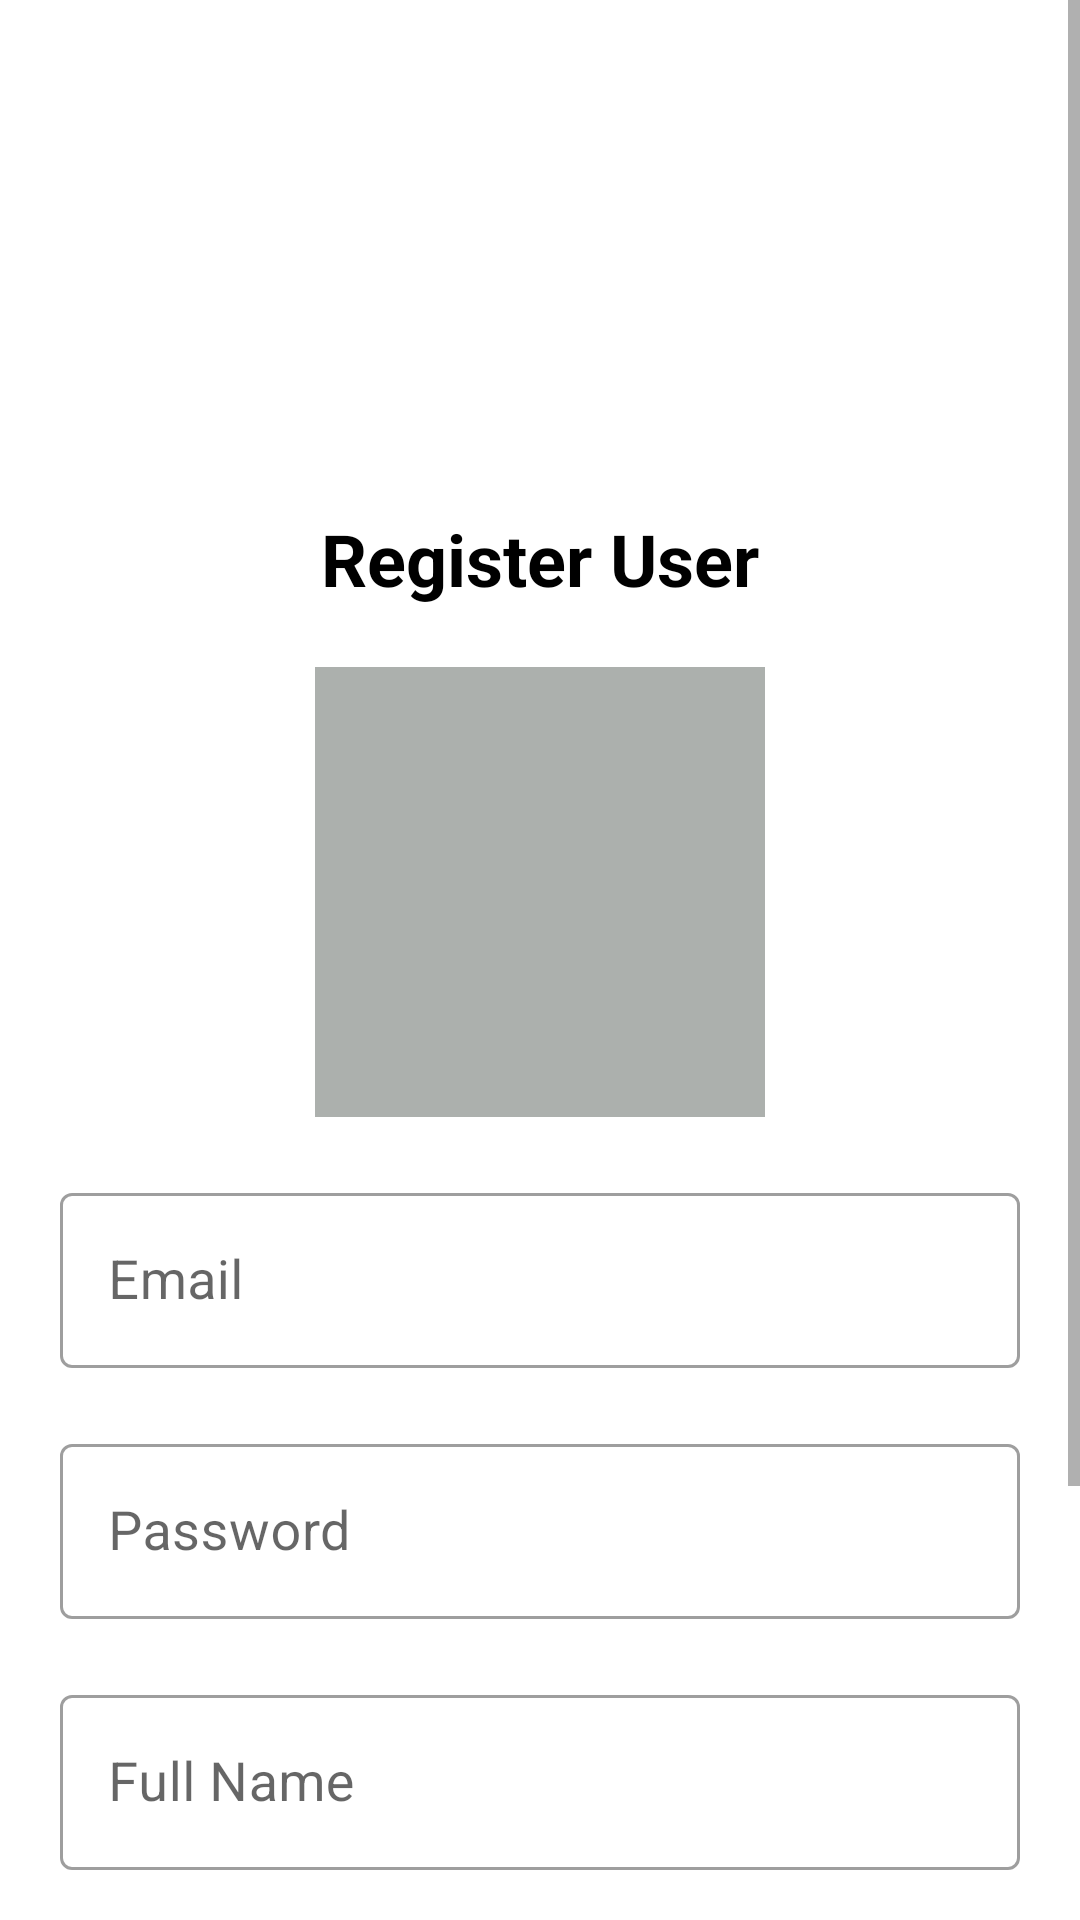

Write the Android layout XML for this screen, with the resource values it uses.
<!-- AndroidManifest.xml: application theme Theme.Firebase_Firestore_Project -->
<!-- res/layout/activity_register.xml -->
<?xml version="1.0" encoding="utf-8"?>
<ScrollView xmlns:android="http://schemas.android.com/apk/res/android"
    xmlns:app="http://schemas.android.com/apk/res-auto"
    xmlns:tools="http://schemas.android.com/tools"
    android:layout_width="match_parent"
    android:layout_height="match_parent">

    <androidx.constraintlayout.widget.ConstraintLayout
        android:layout_width="match_parent"
        android:layout_height="wrap_content"
        tools:context=".LoginActivity">

        <androidx.appcompat.widget.AppCompatImageView
            android:id="@+id/iv_logo"
            android:layout_width="match_parent"
            android:layout_height="150dp"
            android:src="@drawable/android_logo"
            app:layout_constraintEnd_toEndOf="parent"
            app:layout_constraintStart_toStartOf="parent"
            app:layout_constraintTop_toTopOf="parent" />

        <androidx.appcompat.widget.AppCompatTextView
            android:id="@+id/tv_register"
            android:layout_width="wrap_content"
            android:layout_height="wrap_content"
            android:layout_margin="20dp"
            android:text="Register User"
            android:textColor="@color/black"
            android:textSize="24sp"
            android:textStyle="bold"
            app:layout_constraintEnd_toEndOf="@id/iv_logo"
            app:layout_constraintStart_toStartOf="@id/iv_logo"
            app:layout_constraintTop_toBottomOf="@id/iv_logo" />

        <FrameLayout
            android:id="@+id/fl_user_image"
            android:layout_width="150dp"
            android:layout_height="150dp"
            android:layout_marginTop="20dp"
            app:layout_constraintEnd_toEndOf="parent"
            app:layout_constraintStart_toStartOf="parent"
            app:layout_constraintBottom_toTopOf="@id/til_email"
            app:layout_constraintTop_toBottomOf="@id/tv_register">

            <ImageView
                    android:id="@+id/iv_user_photo"
                android:layout_width="match_parent"
                android:layout_height="match_parent"
                android:background="@color/grey"
                android:scaleType="fitXY"
                android:src="@drawable/ic_user_placeholder" />

            <View
                android:layout_width="match_parent"
                android:layout_height="match_parent"
                android:background="@drawable/ic_user_placeholder"
                android:visibility="gone" />
        </FrameLayout>


        <com.google.android.material.textfield.TextInputLayout
            android:id="@+id/til_email"
            style="@style/Widget.MaterialComponents.TextInputLayout.OutlinedBox"
            android:layout_width="match_parent"
            android:layout_height="wrap_content"
            android:layout_marginStart="20dp"
            android:layout_marginTop="20dp"
            android:layout_marginEnd="20dp"
            android:hint="Email"
            app:hintTextColor="@color/black"
            app:layout_constraintEnd_toEndOf="parent"
            app:layout_constraintStart_toStartOf="parent"
            app:layout_constraintTop_toBottomOf="@id/fl_user_image">

            <EditText
                android:id="@+id/et_email"
                android:layout_width="match_parent"
                android:layout_height="wrap_content"
                android:inputType="textEmailAddress"
                android:textColor="@color/black"
                android:textSize="18sp" />

        </com.google.android.material.textfield.TextInputLayout>

        <com.google.android.material.textfield.TextInputLayout
            android:id="@+id/til_password"
            style="@style/Widget.MaterialComponents.TextInputLayout.OutlinedBox"
            android:layout_width="match_parent"
            android:layout_height="wrap_content"
            android:layout_marginStart="20dp"
            android:layout_marginTop="20dp"
            android:layout_marginEnd="20dp"
            android:hint="Password"
            app:hintTextColor="@color/black"
            app:layout_constraintEnd_toEndOf="parent"
            app:layout_constraintStart_toStartOf="parent"
            app:layout_constraintTop_toBottomOf="@id/til_email">

            <EditText
                android:id="@+id/et_password"
                android:layout_width="match_parent"
                android:layout_height="wrap_content"
                android:inputType="textPassword"
                android:textColor="@color/black"
                android:textSize="18sp" />

        </com.google.android.material.textfield.TextInputLayout>

        <com.google.android.material.textfield.TextInputLayout
            android:id="@+id/til_name"
            style="@style/Widget.MaterialComponents.TextInputLayout.OutlinedBox"
            android:layout_width="match_parent"
            android:layout_height="wrap_content"
            android:layout_marginStart="20dp"
            android:layout_marginTop="20dp"
            android:layout_marginEnd="20dp"
            android:hint="Full Name"
            app:hintTextColor="@color/black"
            app:layout_constraintEnd_toEndOf="parent"
            app:layout_constraintStart_toStartOf="parent"
            app:layout_constraintTop_toBottomOf="@id/til_password">

            <EditText
                android:id="@+id/et_name"
                android:layout_width="match_parent"
                android:layout_height="wrap_content"
                android:inputType="text"
                android:textColor="@color/black"
                android:textSize="18sp" />

        </com.google.android.material.textfield.TextInputLayout>

        <com.google.android.material.textfield.TextInputLayout
            android:id="@+id/til_mobile"
            style="@style/Widget.MaterialComponents.TextInputLayout.OutlinedBox"
            android:layout_width="match_parent"
            android:layout_height="wrap_content"
            android:layout_marginStart="20dp"
            android:layout_marginTop="20dp"
            android:layout_marginEnd="20dp"
            android:hint="Mobile Number"
            app:hintTextColor="@color/black"
            app:layout_constraintEnd_toEndOf="parent"
            app:layout_constraintStart_toStartOf="parent"
            app:layout_constraintTop_toBottomOf="@id/til_name">

            <EditText
                android:id="@+id/et_mobile"
                android:layout_width="match_parent"
                android:layout_height="wrap_content"
                android:inputType="text"
                android:textColor="@color/black"
                android:textSize="18sp" />

        </com.google.android.material.textfield.TextInputLayout>

        <androidx.appcompat.widget.AppCompatButton
            android:id="@+id/btn_register"
            android:layout_width="0dp"
            android:layout_height="wrap_content"
            android:layout_marginTop="20sp"
            android:text="Register"
            android:textAllCaps="false"
            app:layout_constraintEnd_toEndOf="@id/til_mobile"
            app:layout_constraintStart_toStartOf="@id/til_mobile"
            app:layout_constraintTop_toBottomOf="@id/til_mobile" />

        <androidx.appcompat.widget.AppCompatTextView
            android:id="@+id/tv_dont_account"
            android:layout_width="wrap_content"
            android:layout_height="wrap_content"
            android:layout_marginTop="20dp"
            android:text="Already have an account?"
            android:textColor="@color/black"
            android:textSize="16sp"
            android:textStyle="italic"
            android:layout_marginBottom="10dp"
            app:layout_constraintBottom_toBottomOf="parent"
            app:layout_constraintEnd_toStartOf="@id/tv_login"
            app:layout_constraintHorizontal_chainStyle="packed"
            app:layout_constraintStart_toStartOf="parent"
            app:layout_constraintTop_toBottomOf="@id/btn_register" />

        <androidx.appcompat.widget.AppCompatTextView
            android:id="@+id/tv_login"
            android:layout_width="wrap_content"
            android:layout_height="wrap_content"
            android:layout_marginStart="5dp"
            android:layout_marginLeft="5dp"
            android:text="Login"
            android:textSize="16sp"
            android:textStyle="bold"
            android:foreground="?attr/selectableItemBackground"
            app:layout_constraintBottom_toBottomOf="@id/tv_dont_account"
            app:layout_constraintEnd_toEndOf="parent"
            app:layout_constraintStart_toEndOf="@id/tv_dont_account"
            app:layout_constraintTop_toTopOf="@id/tv_dont_account" />

    </androidx.constraintlayout.widget.ConstraintLayout>
</ScrollView>
<!-- resources referenced by this layout -->
<resources>
  <color name="black">#FF000000</color>
  <color name="grey">#acb0ad</color>
  <style name="Theme.Firebase_Firestore_Project" parent="Theme.MaterialComponents.DayNight.DarkActionBar">
          
          <item name="colorPrimary">@color/purple_500</item>
          <item name="colorPrimaryVariant">@color/purple_700</item>
          <item name="colorOnPrimary">@color/white</item>
          
          <item name="colorSecondary">@color/teal_200</item>
          <item name="colorSecondaryVariant">@color/teal_700</item>
          <item name="colorOnSecondary">@color/black</item>
          
          <item name="android:statusBarColor" tools:targetApi="l">?attr/colorPrimaryVariant</item>
          
      </style>
  <color name="purple_500">#FF6200EE</color>
  <color name="purple_700">#FF3700B3</color>
  <color name="white">#FFFFFFFF</color>
  <color name="teal_200">#FF03DAC5</color>
  <color name="teal_700">#FF018786</color>
</resources>
